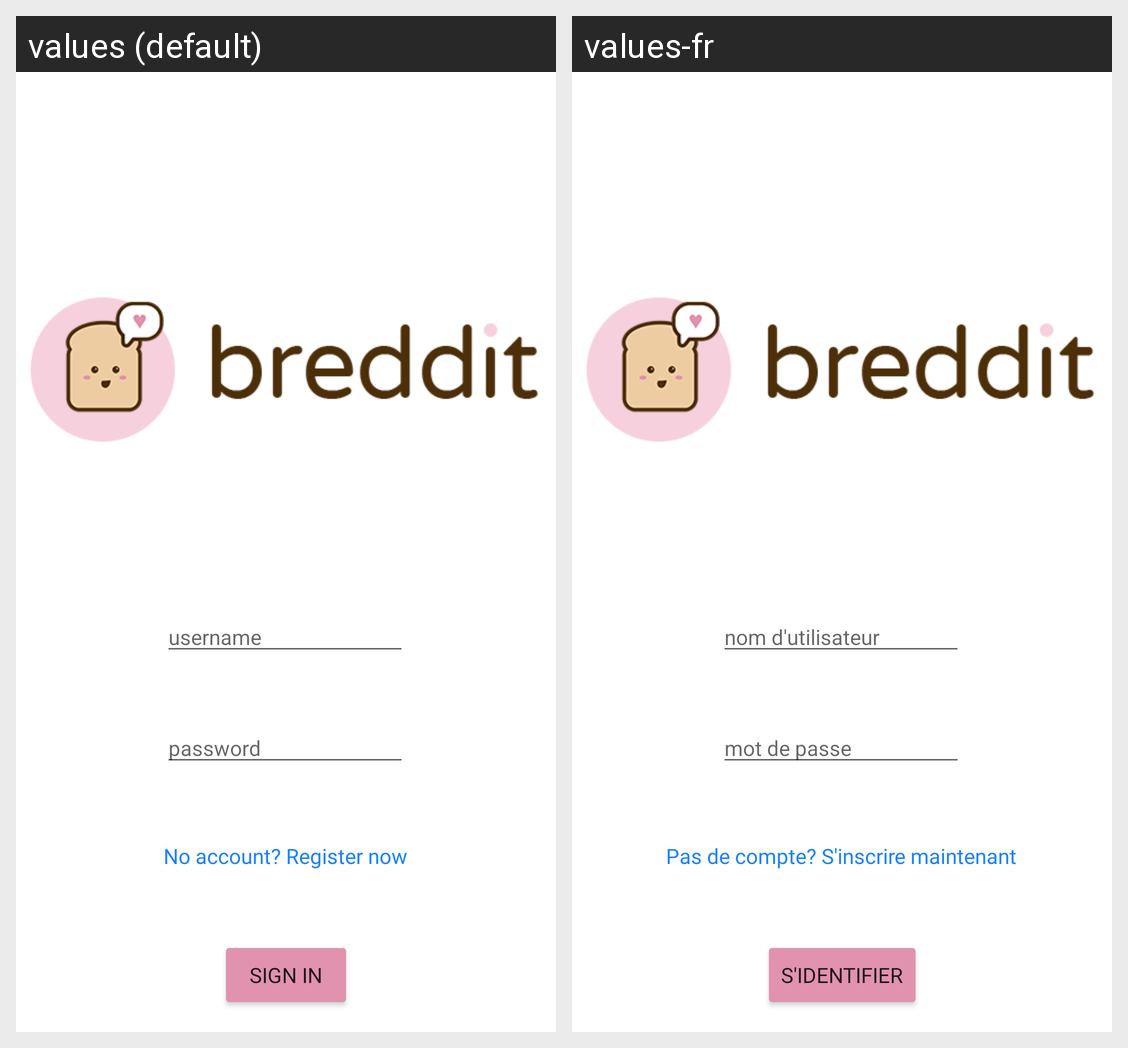

Strings drawn on this Android screen and how each of the app's shown locales translates them:
Android screen res/layout/activity_sign_in.xml rendered under 2 locales, left to right: values (default), values-fr. Device: Nexus 5 (rendered at 1080×1920; each locale shown at half size, 540×960, under a caption strip naming it); theme Theme.BredditLight.
Strings drawn on this screen, with the default value and each locale's value (text and hints the layout hard-codes, and strings that could not be matched under every locale, appear in the picture but are not listed):

signin_username_hint
  values: username
  values-fr: nom d'utilisateur

signin_password_hint
  values: password
  values-fr: mot de passe

signin_no_account
  values: No account? Register now
  values-fr: Pas de compte? S'inscrire maintenant

signin_button
  values: Sign In
  values-fr: S'identifier
